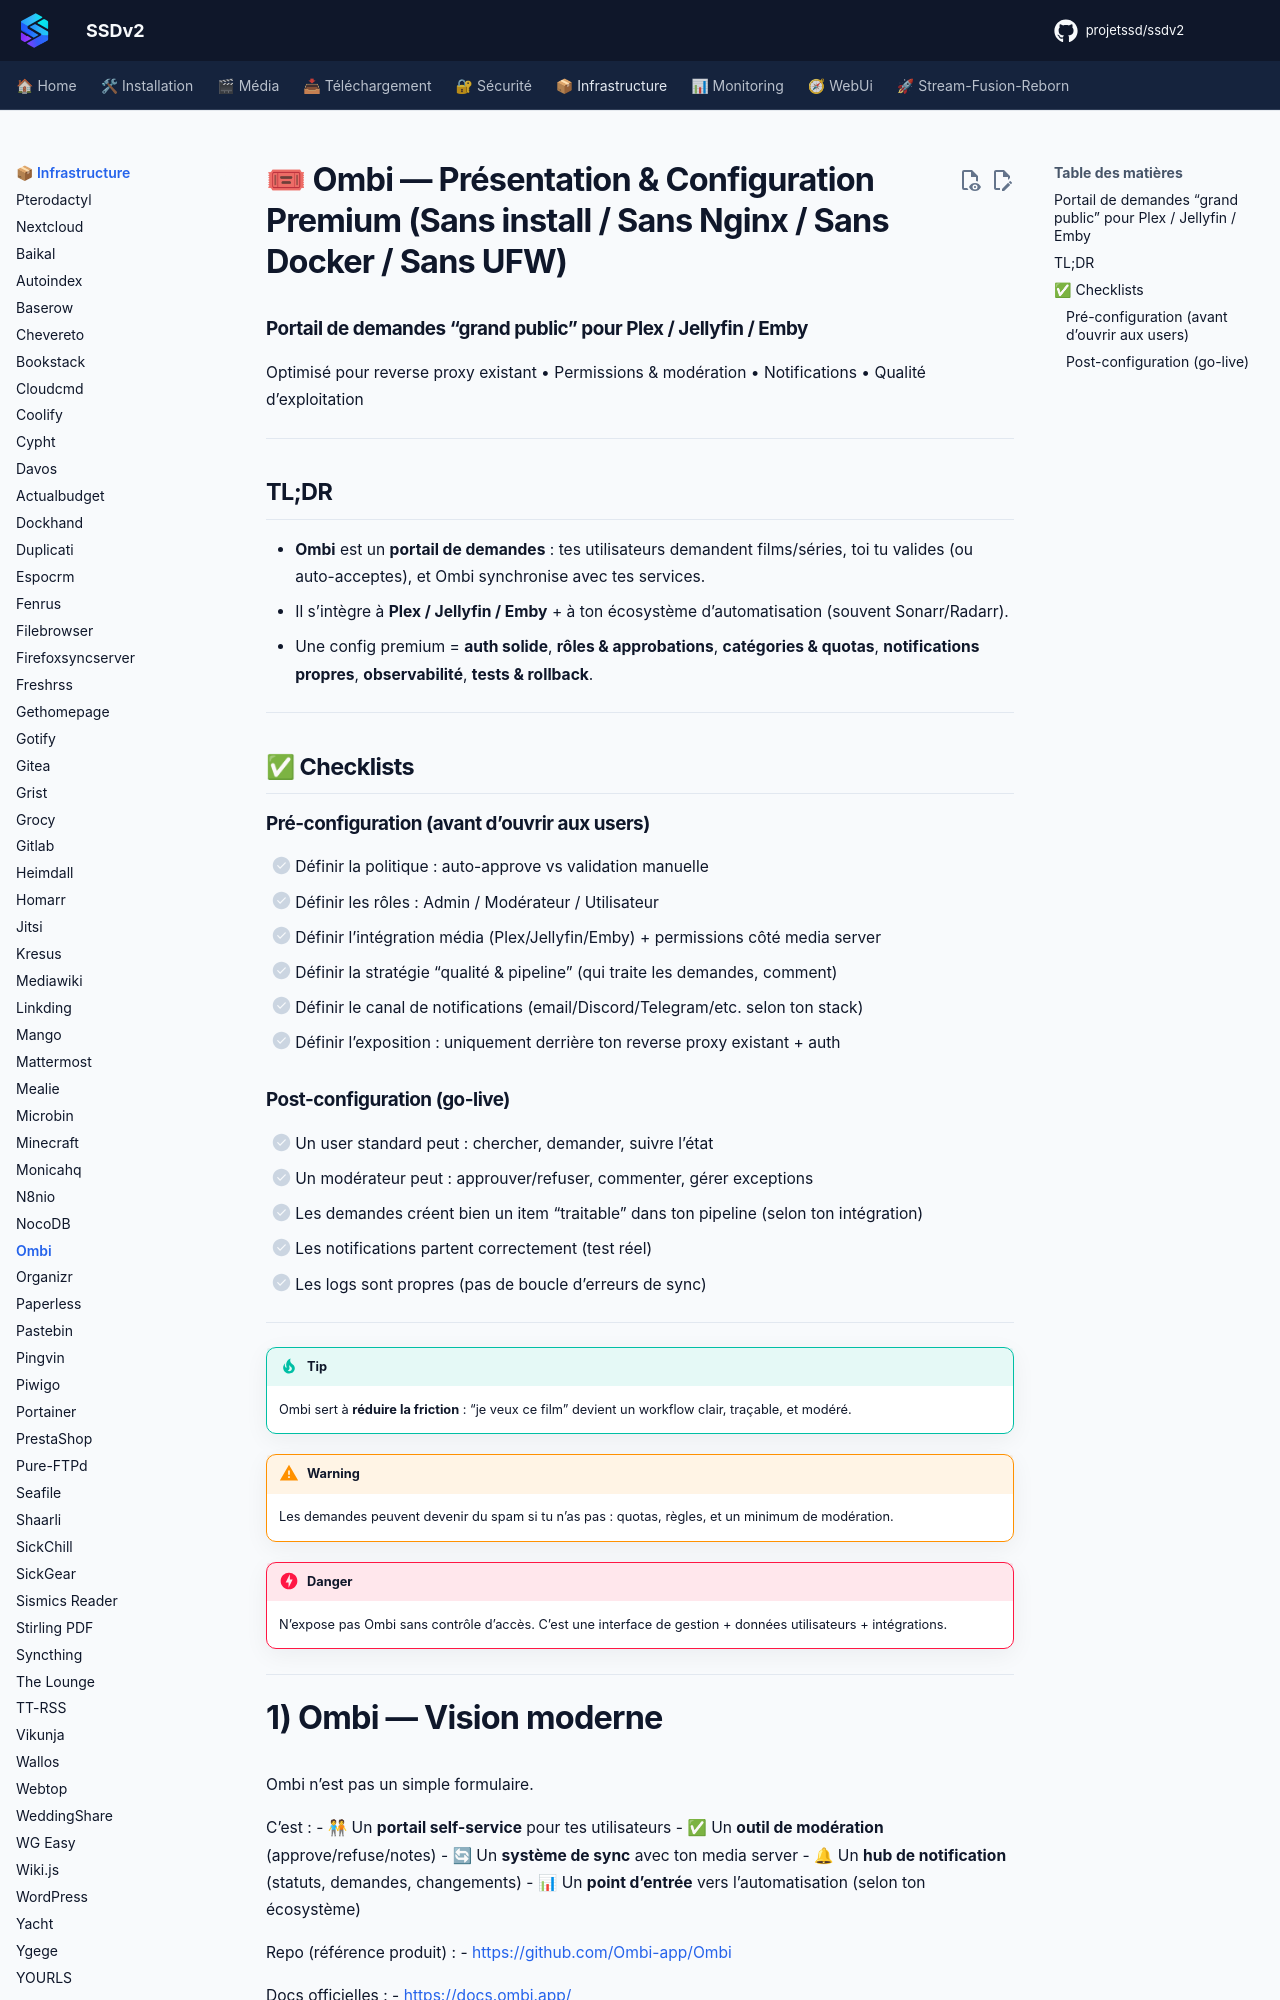

repository: projetssd/ssdv2_docs · page: applications/infrastructure/ombi/index.html · generator: mkdocs

# 🎟 Ombi — Présentation & Configuration Premium (Sans install / Sans Nginx / Sans Docker / Sans UFW)

### Portail de demandes “grand public” pour Plex / Jellyfin / Emby
Optimisé pour reverse proxy existant • Permissions & modération • Notifications • Qualité d’exploitation

---

## TL;DR

- **Ombi** est un **portail de demandes** : tes utilisateurs demandent films/séries, toi tu valides (ou auto-acceptes), et Ombi synchronise avec tes services.
- Il s’intègre à **Plex / Jellyfin / Emby** + à ton écosystème d’automatisation (souvent Sonarr/Radarr).
- Une config premium = **auth solide**, **rôles & approbations**, **catégories & quotas**, **notifications propres**, **observabilité**, **tests & rollback**.

---

## ✅ Checklists

### Pré-configuration (avant d’ouvrir aux users)
- [ ] Définir la politique : auto-approve vs validation manuelle
- [ ] Définir les rôles : Admin / Modérateur / Utilisateur
- [ ] Définir l’intégration média (Plex/Jellyfin/Emby) + permissions côté media server
- [ ] Définir la stratégie “qualité & pipeline” (qui traite les demandes, comment)
- [ ] Définir le canal de notifications (email/Discord/Telegram/etc. selon ton stack)
- [ ] Définir l’exposition : uniquement derrière ton reverse proxy existant + auth

### Post-configuration (go-live)
- [ ] Un user standard peut : chercher, demander, suivre l’état
- [ ] Un modérateur peut : approuver/refuser, commenter, gérer exceptions
- [ ] Les demandes créent bien un item “traitable” dans ton pipeline (selon ton intégration)
- [ ] Les notifications partent correctement (test réel)
- [ ] Les logs sont propres (pas de boucle d’erreurs de sync)

---

> [!TIP]
> Ombi sert à **réduire la friction** : “je veux ce film” devient un workflow clair, traçable, et modéré.

> [!WARNING]
> Les demandes peuvent devenir du spam si tu n’as pas : quotas, règles, et un minimum de modération.

> [!DANGER]
> N’expose pas Ombi sans contrôle d’accès. C’est une interface de gestion + données utilisateurs + intégrations.

---
